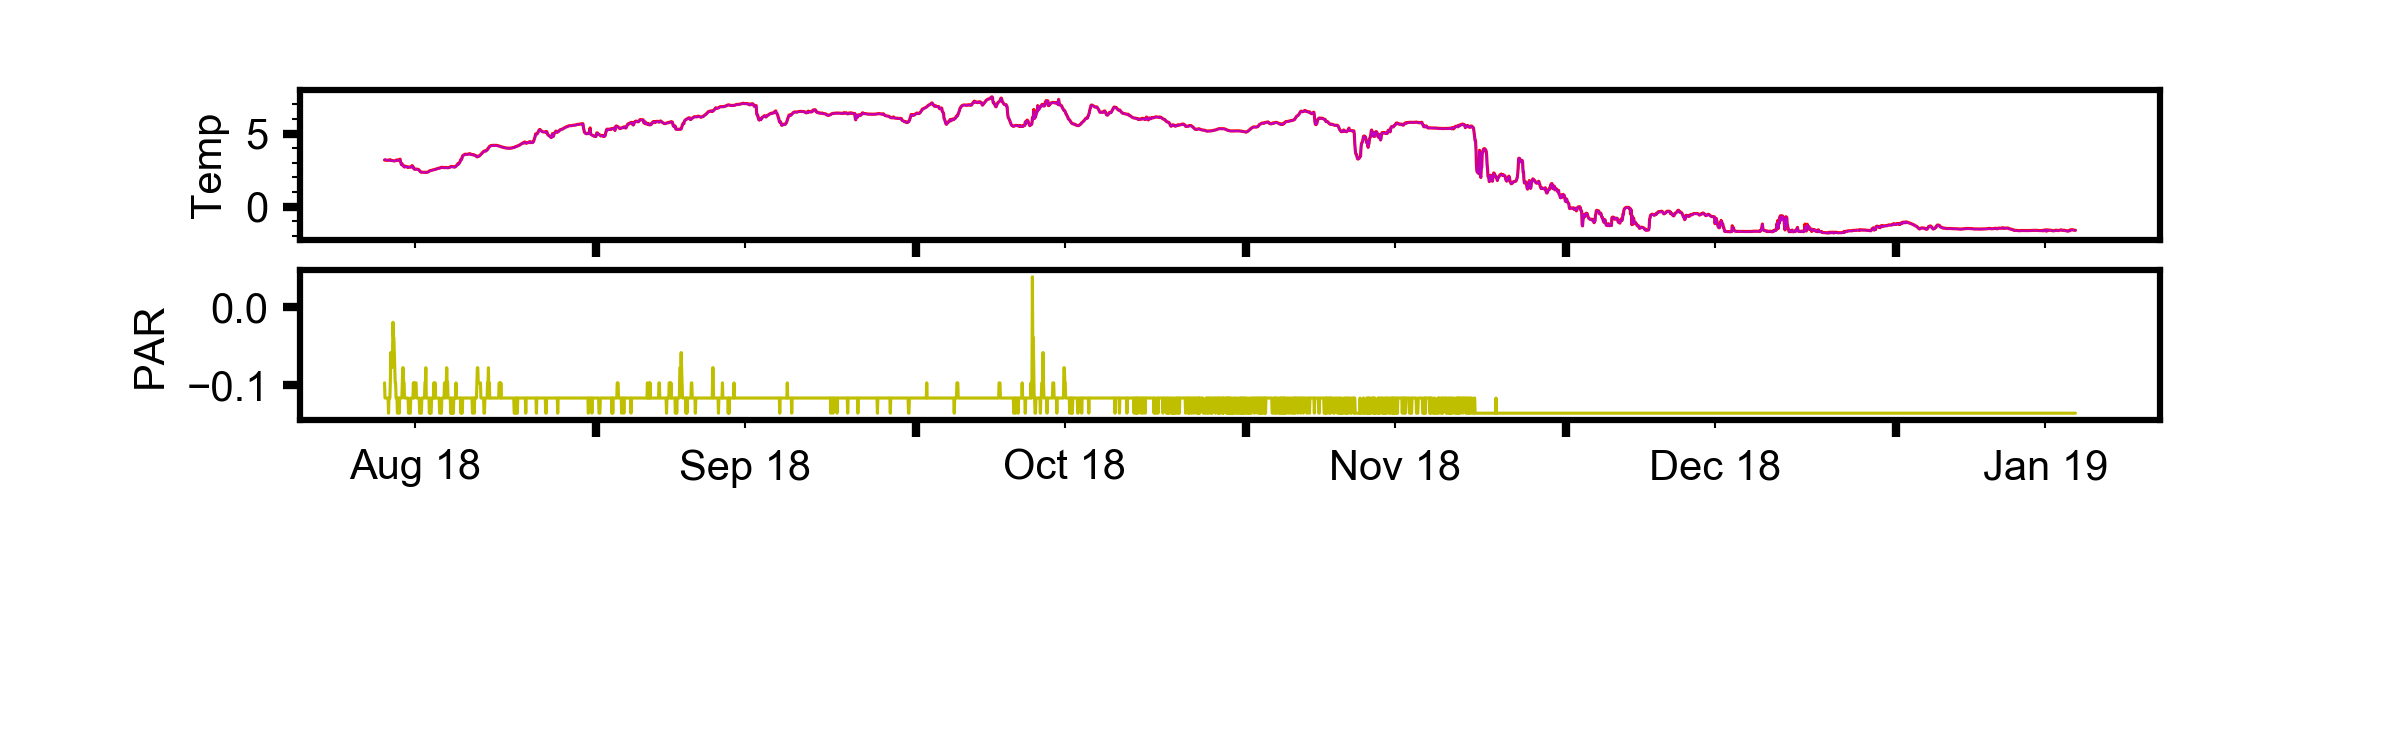

Source data for this figure (header and first rows):
, time, pressure, topside_temp, topside_temp_ADC, underside_temp, underside_temp_ADC, temp_ref, par, fluor, tilt, datetime, id, dep_lat, dep_lon
117, 417600, 4.406, 3.184, 23636, 3.227, 23556, 8526, -0.09692, 0, 4, 2018-08-12 04:00:00, 300434063823800, 59.89, 171.3
118, 421200, 4.406, 3.189, 23630, 3.218, 23566, 8526, -0.1163, 0, 4, 2018-08-12 05:00:00, 300434063823800, 59.89, 171.3
119, 424800, 4.407, 3.175, 23647, 3.197, 23591, 8526, -0.1163, 0, 4, 2018-08-12 06:00:00, 300434063823800, 59.89, 171.3
120, 428400, 4.409, 3.183, 23637, 3.192, 23597, 8526, -0.1163, 0, 4, 2018-08-12 07:00:00, 300434063823800, 59.89, 171.3
121, 432000, 4.412, 3.175, 23646, 3.183, 23607, 8526, -0.1163, 0, 4, 2018-08-12 08:00:00, 300434063823800, 59.89, 171.3
122, 435600, 4.417, 3.163, 23661, 3.159, 23635, 8526, -0.1163, 0, 5, 2018-08-12 09:00:00, 300434063823800, 59.89, 171.3
123, 439200, 4.417, 3.162, 23662, 3.162, 23632, 8526, -0.1163, 0, 5, 2018-08-12 10:00:00, 300434063823800, 59.89, 171.3
124, 442800, 4.419, 3.169, 23653, 3.163, 23631, 8526, -0.1163, 0, 4, 2018-08-12 11:00:00, 300434063823800, 59.89, 171.3
125, 446400, 4.418, 3.181, 23639, 3.17, 23622, 8526, -0.1163, 0, 4, 2018-08-12 12:00:00, 300434063823800, 59.89, 171.3
126, 450000, 4.415, 3.174, 23648, 3.164, 23630, 8526, -0.1357, 0, 4, 2018-08-12 13:00:00, 300434063823800, 59.89, 171.3
127, 453600, 4.412, 3.186, 23634, 3.17, 23622, 8526, -0.1163, 0, 5, 2018-08-12 14:00:00, 300434063823800, 59.89, 171.3
128, 457200, 4.409, 3.189, 23630, 3.175, 23617, 8526, -0.1163, 0, 4, 2018-08-12 15:00:00, 300434063823800, 59.89, 171.3
129, 460800, 4.407, 3.191, 23628, 3.181, 23610, 8526, -0.1163, 0, 4, 2018-08-12 16:00:00, 300434063823800, 59.89, 171.3
130, 464400, 4.406, 3.165, 23658, 3.147, 23649, 8526, -0.09692, 0, 5, 2018-08-12 17:00:00, 300434063823800, 59.89, 171.3
131, 468000, 4.405, 3.186, 23634, 3.166, 23627, 8526, -0.05815, 0, 5, 2018-08-12 18:00:00, 300434063823800, 59.89, 171.3
132, 471600, 4.408, 3.158, 23666, 3.146, 23651, 8526, -0.07753, 0, 4, 2018-08-12 19:00:00, 300434063823800, 59.89, 171.3
133, 475200, 4.412, 3.153, 23672, 3.14, 23658, 8526, -0.07753, 0, 4, 2018-08-12 20:00:00, 300434063823800, 59.89, 171.3
134, 478800, 4.414, 3.153, 23672, 3.139, 23659, 8526, -0.05815, 0, 5, 2018-08-12 21:00:00, 300434063823800, 59.89, 171.3
135, 482400, 4.416, 3.137, 23691, 3.125, 23676, 8526, -0.05815, 0, 4, 2018-08-12 22:00:00, 300434063823800, 59.89, 171.3
136, 486000, 4.414, 3.133, 23696, 3.12, 23682, 8526, -0.01938, 0, 4, 2018-08-12 23:00:00, 300434063823800, 59.89, 171.3
137, 489600, 4.412, 3.13, 23699, 3.116, 23686, 8526, -0.03877, 0, 5, 2018-08-13 00:00:00, 300434063823800, 59.89, 171.3
138, 493200, 4.409, 3.129, 23701, 3.114, 23689, 8526, -0.03877, 0, 4, 2018-08-13 01:00:00, 300434063823800, 59.89, 171.3
139, 496800, 4.404, 3.124, 23707, 3.11, 23693, 8526, -0.05815, 0, 5, 2018-08-13 02:00:00, 300434063823800, 59.89, 171.3
140, 500400, 4.4, 3.128, 23702, 3.113, 23690, 8526, -0.07753, 0, 4, 2018-08-13 03:00:00, 300434063823800, 59.89, 171.3
141, 504000, 4.396, 3.136, 23692, 3.122, 23679, 8526, -0.09692, 0, 4, 2018-08-13 04:00:00, 300434063823800, 59.89, 171.3
142, 507600, 4.395, 3.153, 23672, 3.138, 23660, 8526, -0.09692, 0, 5, 2018-08-13 05:00:00, 300434063823800, 59.89, 171.3
143, 511200, 4.394, 3.165, 23658, 3.15, 23646, 8526, -0.1163, 0, 4, 2018-08-13 06:00:00, 300434063823800, 59.89, 171.3
144, 514800, 4.397, 3.192, 23626, 3.176, 23615, 8526, -0.1163, 0, 5, 2018-08-13 07:00:00, 300434063823800, 59.89, 171.3
145, 518400, 4.397, 3.18, 23641, 3.166, 23627, 8526, -0.1163, 0, 5, 2018-08-13 08:00:00, 300434063823800, 59.89, 171.3
146, 522000, 4.401, 3.178, 23643, 3.164, 23630, 8526, -0.1357, 0, 5, 2018-08-13 09:00:00, 300434063823800, 59.89, 171.3
147, 525600, 4.405, 3.189, 23630, 3.17, 23623, 8526, -0.1163, 0, 4, 2018-08-13 10:00:00, 300434063823800, 59.89, 171.3
148, 529200, 4.403, 3.171, 23651, 3.157, 23638, 8526, -0.1163, 0, 4, 2018-08-13 11:00:00, 300434063823800, 59.89, 171.3
149, 532800, 4.406, 3.169, 23653, 3.155, 23640, 8526, -0.1163, 0, 4, 2018-08-13 12:00:00, 300434063823800, 59.89, 171.3
150, 536400, 4.402, 3.197, 23621, 3.176, 23616, 8526, -0.1357, 0, 3, 2018-08-13 13:00:00, 300434063823800, 59.89, 171.3
151, 540000, 4.399, 3.214, 23601, 3.194, 23594, 8526, -0.1163, 0, 3, 2018-08-13 14:00:00, 300434063823800, 59.89, 171.3
152, 543600, 4.396, 3.246, 23563, 3.23, 23552, 8526, -0.1163, 0, 2, 2018-08-13 15:00:00, 300434063823800, 59.89, 171.3
153, 547200, 4.39, 3.075, 23765, 3.066, 23745, 8526, -0.1163, 0, 3, 2018-08-13 16:00:00, 300434063823800, 59.89, 171.3
154, 550800, 4.389, 2.962, 23899, 2.95, 23883, 8526, -0.1163, 0, 4, 2018-08-13 17:00:00, 300434063823800, 59.89, 171.3
155, 554400, 4.389, 2.873, 24005, 2.864, 23986, 8526, -0.1163, 0, 3, 2018-08-13 18:00:00, 300434063823800, 59.89, 171.3
156, 558000, 4.387, 2.921, 23948, 2.906, 23936, 8526, -0.1163, 0, 4, 2018-08-13 19:00:00, 300434063823800, 59.89, 171.3
157, 561600, 4.391, 2.898, 23976, 2.884, 23962, 8526, -0.09692, 0, 4, 2018-08-13 20:00:00, 300434063823800, 59.89, 171.3
158, 565200, 4.391, 2.821, 24068, 2.809, 24052, 8526, -0.07753, 0, 3, 2018-08-13 21:00:00, 300434063823800, 59.89, 171.3
159, 568800, 4.394, 2.815, 24075, 2.805, 24056, 8526, -0.07753, 0, 3, 2018-08-13 22:00:00, 300434063823800, 59.89, 171.3
160, 572400, 4.393, 2.771, 24128, 2.759, 24112, 8526, -0.09692, 0, 3, 2018-08-13 23:00:00, 300434063823800, 59.89, 171.3
161, 576000, 4.396, 2.724, 24185, 2.707, 24174, 8526, -0.09692, 0, 2, 2018-08-14 00:00:00, 300434063823800, 59.89, 171.3
162, 579600, 4.395, 2.709, 24203, 2.694, 24190, 8526, -0.1163, 0, 4, 2018-08-14 01:00:00, 300434063823800, 59.89, 171.3
163, 583200, 4.397, 2.763, 24138, 2.747, 24126, 8526, -0.1163, 0, 2, 2018-08-14 02:00:00, 300434063823800, 59.89, 171.3
164, 586800, 4.393, 2.762, 24139, 2.746, 24127, 8526, -0.1163, 0, 1, 2018-08-14 03:00:00, 300434063823800, 59.89, 171.3
165, 590400, 4.388, 2.743, 24162, 2.728, 24149, 8526, -0.1163, 0, 3, 2018-08-14 04:00:00, 300434063823800, 59.89, 171.3
166, 594000, 4.388, 2.731, 24176, 2.716, 24164, 8526, -0.1163, 0, 3, 2018-08-14 05:00:00, 300434063823800, 59.89, 171.3
167, 597600, 4.39, 2.731, 24176, 2.716, 24163, 8526, -0.1163, 0, 3, 2018-08-14 06:00:00, 300434063823800, 59.89, 171.3
168, 601200, 4.388, 2.72, 24190, 2.704, 24178, 8526, -0.1163, 0, 4, 2018-08-14 07:00:00, 300434063823800, 59.89, 171.3
169, 604800, 4.389, 2.684, 24233, 2.669, 24220, 8526, -0.1163, 0, 5, 2018-08-14 08:00:00, 300434063823800, 59.89, 171.3
170, 608400, 4.396, 2.686, 24231, 2.671, 24218, 8526, -0.1163, 0, 3, 2018-08-14 09:00:00, 300434063823800, 59.89, 171.3
171, 612000, 4.399, 2.697, 24218, 2.68, 24207, 8526, -0.1357, 0, 4, 2018-08-14 10:00:00, 300434063823800, 59.89, 171.3
172, 615600, 4.4, 2.71, 24202, 2.692, 24192, 8526, -0.1357, 0, 4, 2018-08-14 11:00:00, 300434063823800, 59.89, 171.3
173, 619200, 4.403, 2.714, 24197, 2.698, 24185, 8526, -0.1357, 0, 3, 2018-08-14 12:00:00, 300434063823800, 59.89, 171.3
174, 622800, 4.403, 2.703, 24210, 2.688, 24197, 8526, -0.1357, 0, 3, 2018-08-14 13:00:00, 300434063823800, 59.89, 171.3
175, 626400, 4.402, 2.698, 24216, 2.683, 24204, 8526, -0.1357, 0, 3, 2018-08-14 14:00:00, 300434063823800, 59.89, 171.3
176, 630000, 4.397, 2.704, 24209, 2.69, 24195, 8526, -0.1163, 0, 3, 2018-08-14 15:00:00, 300434063823800, 59.89, 171.3
... 3,749 more rows
